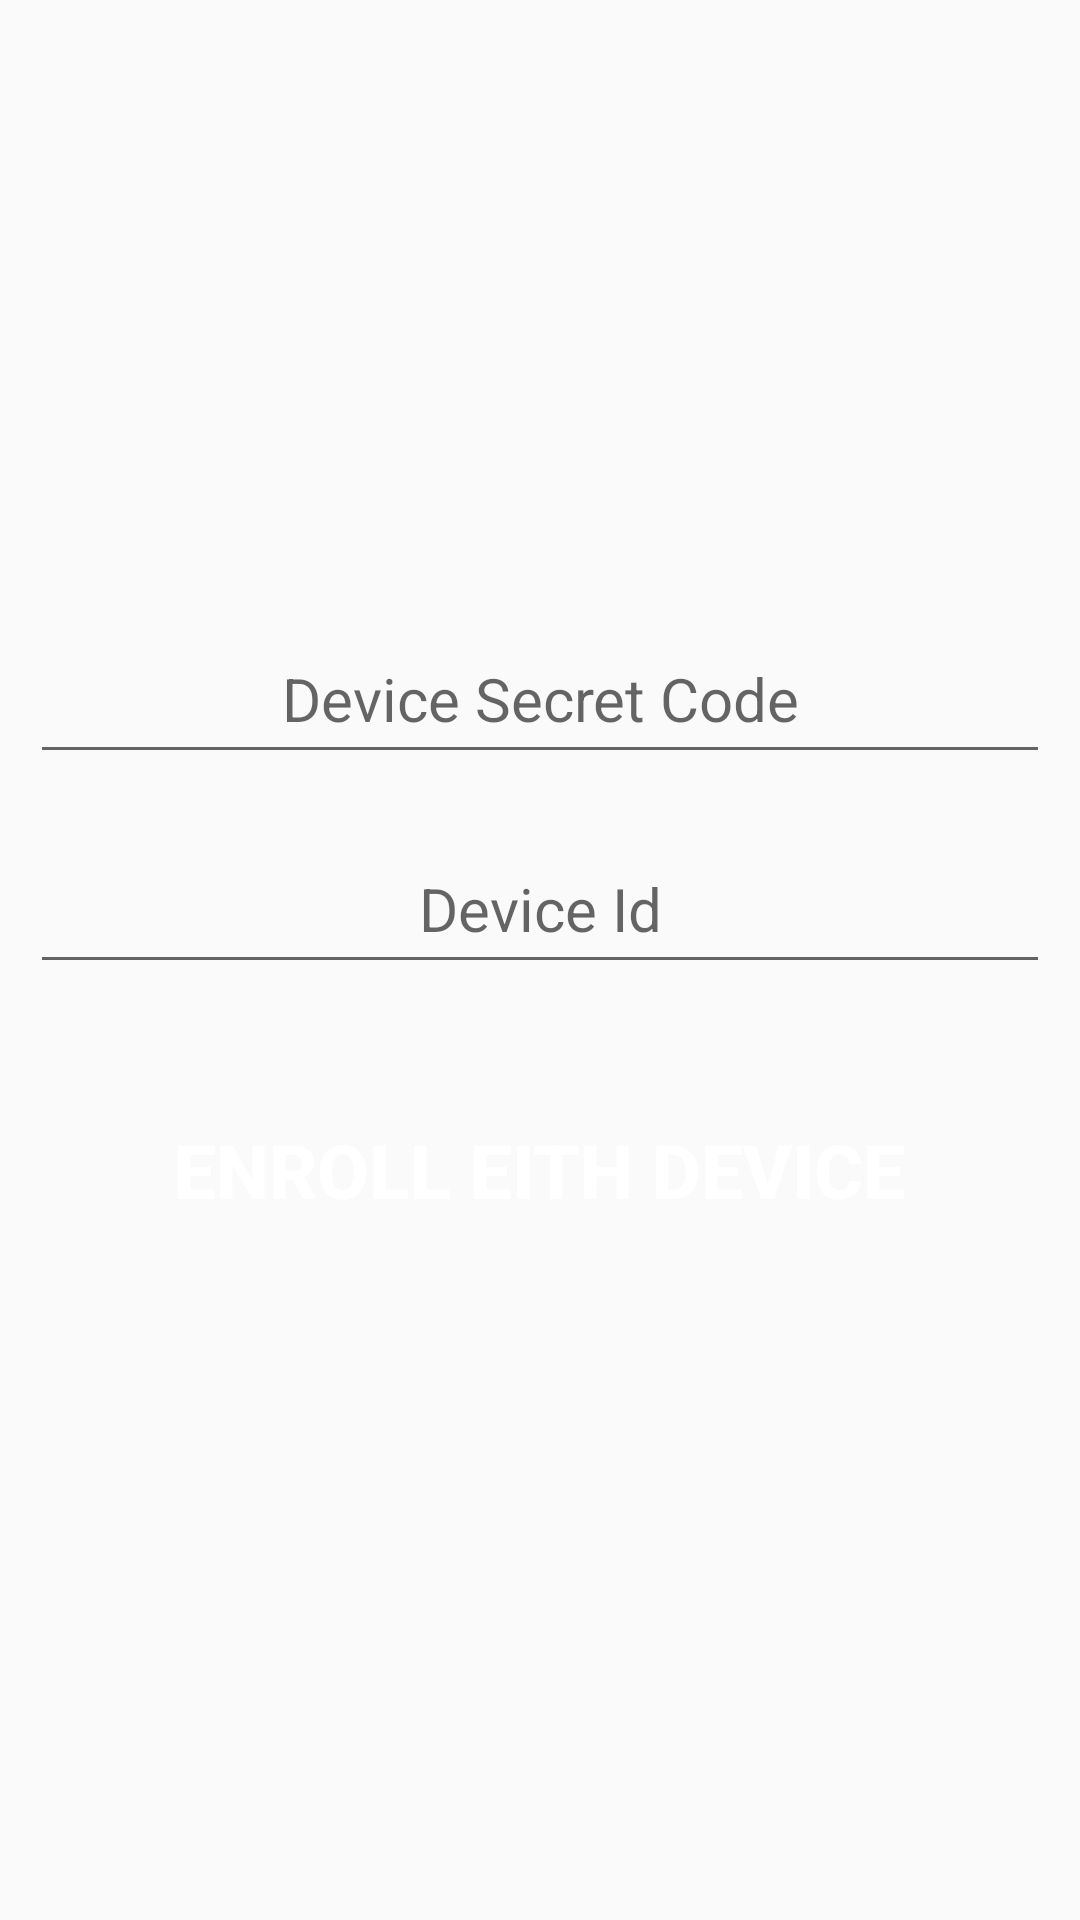

This screen was rendered from an Android layout file. Write that file and the resources it references.
<!-- AndroidManifest.xml: application theme AppTheme -->
<!-- res/layout/activity_device_enrollment.xml -->
<?xml version="1.0" encoding="utf-8"?>
<LinearLayout xmlns:android="http://schemas.android.com/apk/res/android"
    xmlns:app="http://schemas.android.com/apk/res-auto"
    xmlns:tools="http://schemas.android.com/tools"
    android:layout_width="match_parent"
    android:layout_height="match_parent"
    android:gravity="center"
    android:orientation="vertical"
    tools:context=".ActivityDeviceEnrollment">
    <EditText
        android:id="@+id/enroll_with_device_secret_code"
        android:layout_width="match_parent"
        android:layout_height="50dp"
        android:layout_margin="10dp"
        android:padding="10dp"
        android:hint="Device Secret Code"
        android:gravity="center"
        android:layout_marginTop="8dp"
        android:textSize="20dp"/>
    <EditText
        android:id="@+id/enroll_with_device_id"
        android:layout_width="match_parent"
        android:layout_height="50dp"
        android:layout_margin="10dp"
        android:padding="10dp"
        android:hint="Device Id"
        android:gravity="center"
        android:inputType="number"
        android:layout_marginTop="8dp"
        android:textSize="20dp"/>
    <Button
        android:id="@+id/enroll_with_device_button"
        android:layout_width="wrap_content"
        android:layout_height="wrap_content"
        android:foreground="?android:attr/selectableItemBackground"
        android:layout_margin="20dp"
        android:layout_gravity="center"
        android:background="@drawable/curved_background"
        android:textColor="#FFFFFF"
        android:textSize="25dp"
        android:padding="15dp"
        android:textStyle="bold"
        android:text="Enroll eith device"/>


</LinearLayout>
<!-- resources referenced by this layout -->
<resources>
  <style name="AppTheme" parent="Theme.AppCompat.Light.DarkActionBar">
          
          <item name="colorPrimary">@color/colorPrimary</item>
          <item name="colorPrimaryDark">@color/colorPrimaryDark</item>
          <item name="colorAccent">@color/colorAccent</item>
      </style>
  <color name="colorPrimary">#FFC400</color>
  <color name="colorPrimaryDark">#FFC400</color>
  <color name="colorAccent">#D81B60</color>
</resources>
